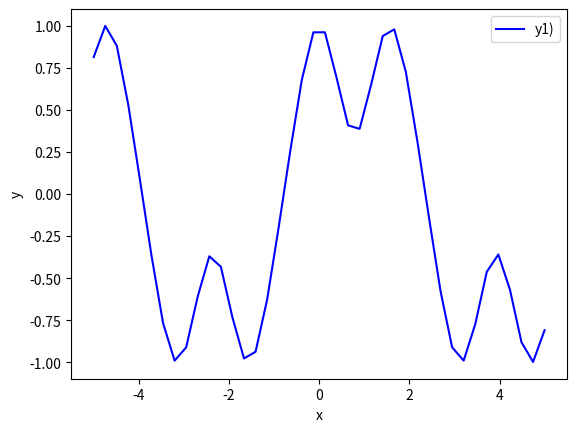

Recreate this plot in Python.
import matplotlib.pyplot as plt
import numpy as np
x = np.linspace(-5, 5, 40)             # от 0.05 до 1 сделать 100 точек
y1 = (np.sin(x))**5+(np.cos(x))**5  # первая функция
fig, ab = plt.subplots()                 # создаем полотно
ab.plot(x, y1, color="blue", label="y1)")      # функция y1(x), синий, надпись y1(x)
ab.set_xlabel("x")                       # подпись у горизонтальной оси х
ab.set_ylabel("y")                       # подпись у вертикальной оси y
ab.legend()                              # показывать условные обозначения
plt.show()                               # показать рисунок
fig.savefig('1.png')                     # сохранить в файл 1.png
